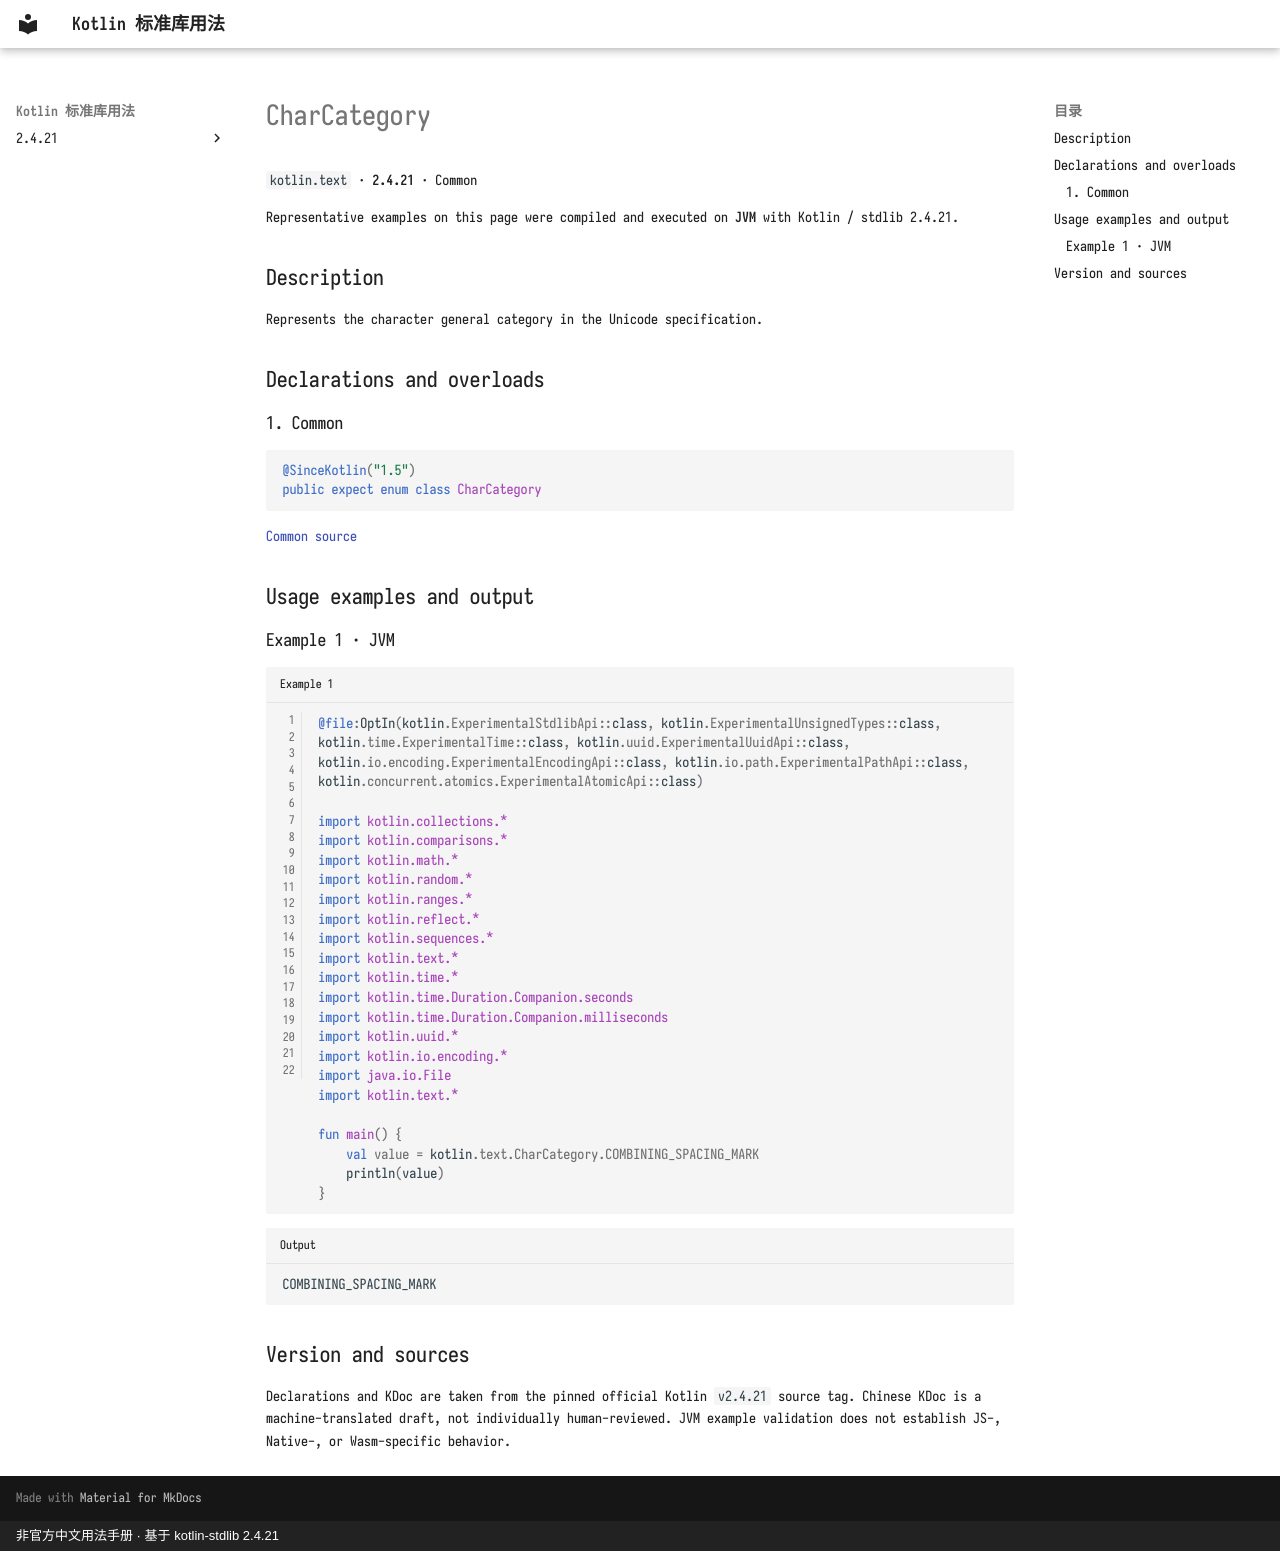

repository: oooooooko/kotlin-stdlib-docs · page: en/api/kotlin.text/charcategory--231f105d/index.html · generator: mkdocs · copyright: 非官方中文用法手册 · 基于 kotlin-stdlib 2.4.21

# CharCategory

`kotlin.text` · **2.4.21** · Common

Representative examples on this page were compiled and executed on **JVM** with Kotlin / stdlib 2.4.21.

## Description

Represents the character general category in the Unicode specification.

## Declarations and overloads

### 1. Common

```kotlin
@SinceKotlin("1.5")
public expect enum class CharCategory
```

[Common source](https://github.com/JetBrains/kotlin/blob/v2.4.21/libraries/stdlib/src/kotlin/text/CharCategory.kt#L8)

## Usage examples and output

### Example 1 · JVM

```kotlin title="Example 1" linenums="1"
@file:OptIn(kotlin.ExperimentalStdlibApi::class, kotlin.ExperimentalUnsignedTypes::class, kotlin.time.ExperimentalTime::class, kotlin.uuid.ExperimentalUuidApi::class, kotlin.io.encoding.ExperimentalEncodingApi::class, kotlin.io.path.ExperimentalPathApi::class, kotlin.concurrent.atomics.ExperimentalAtomicApi::class)

import kotlin.collections.*
import kotlin.comparisons.*
import kotlin.math.*
import kotlin.random.*
import kotlin.ranges.*
import kotlin.reflect.*
import kotlin.sequences.*
import kotlin.text.*
import kotlin.time.*
import kotlin.time.Duration.Companion.seconds
import kotlin.time.Duration.Companion.milliseconds
import kotlin.uuid.*
import kotlin.io.encoding.*
import java.io.File
import kotlin.text.*

fun main() {
    val value = kotlin.text.CharCategory.COMBINING_SPACING_MARK
    println(value)
}
```

```text title="Output"
COMBINING_SPACING_MARK
```

## Version and sources

Declarations and KDoc are taken from the pinned official Kotlin `v2.4.21` source tag. Chinese KDoc is a machine-translated draft, not individually human-reviewed. JVM example validation does not establish JS-, Native-, or Wasm-specific behavior.
